Run: headless pygame with SDL's dummy video driver; simulated clock (each Clock.tick advances the game by its frame time, no real sleeping); random seed 0; keys injected as events and as key.get_pressed() state; mouse plan: one left click at the window centre at the start of phase 2, then a move to the lower-right quarter at the start of phase 3.
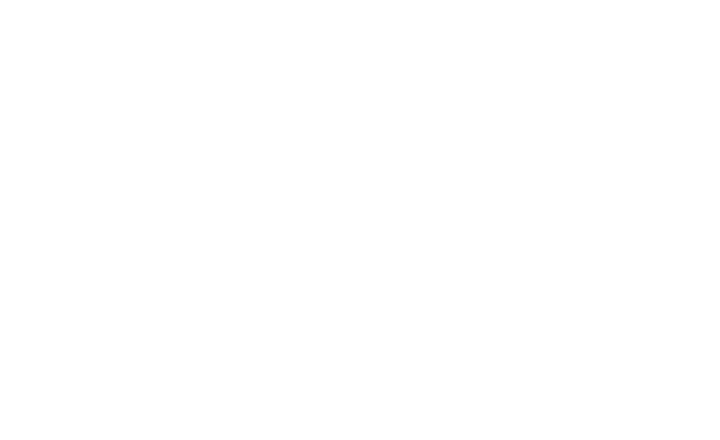
Frame 1 of 4 · flips 1–60 · no input
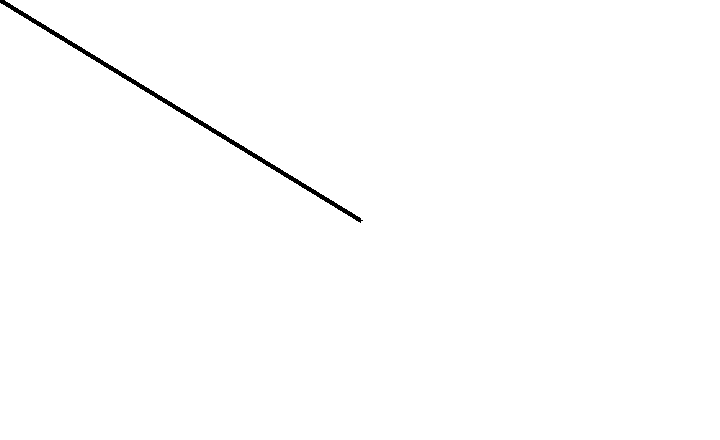
Frame 2 of 4 · flips 61–180 · clicked the window centre · tapped SPACE, RETURN · held RIGHT (→), D
Frame 3 of 4 · flips 181–300 · moved the mouse to the lower-right quarter · held DOWN (↓), S · screen unchanged from frame 2, image omitted
Frame 4 of 4 · flips 301–420 · held LEFT (←), A, UP (↑), W · screen unchanged from frame 3, image omitted

The pygame program that drew these frames:

import pygame
from pygame.locals import *
import sys, os
import time

pygame.init()
pygame.display.set_caption('Paintme')
mouse = pygame.mouse
fpsClock = pygame.time.Clock()

width = 720
height = 440

window = pygame.display.set_mode((width, height))
canvas = window.copy()

BLACK = pygame.Color( 0 ,  0 ,  0 )
WHITE = pygame.Color(255, 255, 255)

left_pressed, middle_pressed, right_pressed = mouse.get_pressed()
canvas.fill(WHITE)
prevcod=pygame.mouse.get_pos()
while True:
  for event in pygame.event.get():
    left_pressed, middle_pressed, right_pressed = mouse.get_pressed()
    if event.type == QUIT:
      pygame.quit()
      sys.exit()
    elif left_pressed:
      cod=pygame.mouse.get_pos()
      #pygame.draw.circle(canvas, BLACK, (cod),5)
      print(cod)
      pygame.draw.line(canvas, BLACK, prevcod, cod, 5) 
      prevcod=cod
  window.fill(WHITE)
  window.blit(canvas, (0, 0))
  time.sleep(0.05)
  #pygame.draw.circle(window, BLACK, (pygame.mouse.get_pos()), 5)
  pygame.display.update()
